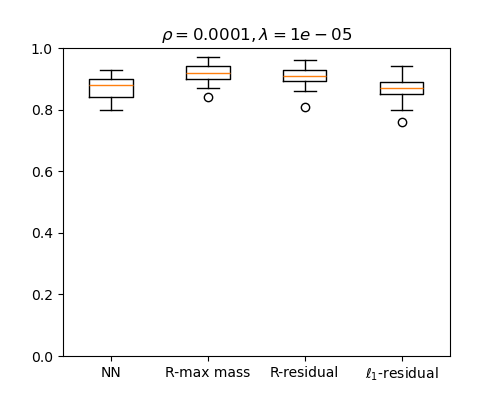

Data behind this chart, as committed beside it:
NN, R-max mass, R-residual, l1-residual
0.88, 0.94, 0.93, 0.9
0.89, 0.92, 0.94, 0.88
0.81, 0.89, 0.88, 0.85
0.88, 0.93, 0.93, 0.88
0.9, 0.95, 0.94, 0.89
0.85, 0.89, 0.91, 0.87
0.89, 0.89, 0.88, 0.88
0.91, 0.92, 0.93, 0.94
0.87, 0.91, 0.91, 0.83
0.89, 0.9, 0.91, 0.9
0.93, 0.95, 0.95, 0.94
0.9, 0.94, 0.93, 0.87
0.9, 0.96, 0.93, 0.89
0.84, 0.88, 0.89, 0.85
0.9, 0.9, 0.91, 0.82
0.89, 0.91, 0.9, 0.84
0.91, 0.92, 0.91, 0.88
0.88, 0.92, 0.91, 0.9
0.86, 0.94, 0.9, 0.87
0.84, 0.88, 0.89, 0.8
0.9, 0.97, 0.95, 0.91
0.9, 0.91, 0.89, 0.88
0.92, 0.96, 0.95, 0.92
0.88, 0.91, 0.9, 0.83
0.83, 0.9, 0.88, 0.87
0.82, 0.91, 0.9, 0.87
0.83, 0.89, 0.87, 0.85
0.84, 0.94, 0.92, 0.85
0.83, 0.89, 0.89, 0.86
0.91, 0.9, 0.9, 0.86
0.89, 0.96, 0.94, 0.86
0.92, 0.91, 0.9, 0.82
0.82, 0.84, 0.81, 0.76
0.87, 0.95, 0.95, 0.9
0.9, 0.95, 0.94, 0.87
0.83, 0.91, 0.9, 0.89
0.85, 0.92, 0.92, 0.91
0.92, 0.89, 0.88, 0.81
0.9, 0.96, 0.95, 0.91
0.86, 0.93, 0.9, 0.85
0.89, 0.96, 0.96, 0.91
0.9, 0.87, 0.86, 0.88
0.92, 0.91, 0.9, 0.89
0.88, 0.92, 0.92, 0.85
0.85, 0.95, 0.94, 0.89
0.82, 0.93, 0.9, 0.82
0.8, 0.9, 0.88, 0.87
0.83, 0.93, 0.92, 0.87
0.89, 0.92, 0.92, 0.87
0.85, 0.89, 0.88, 0.85
